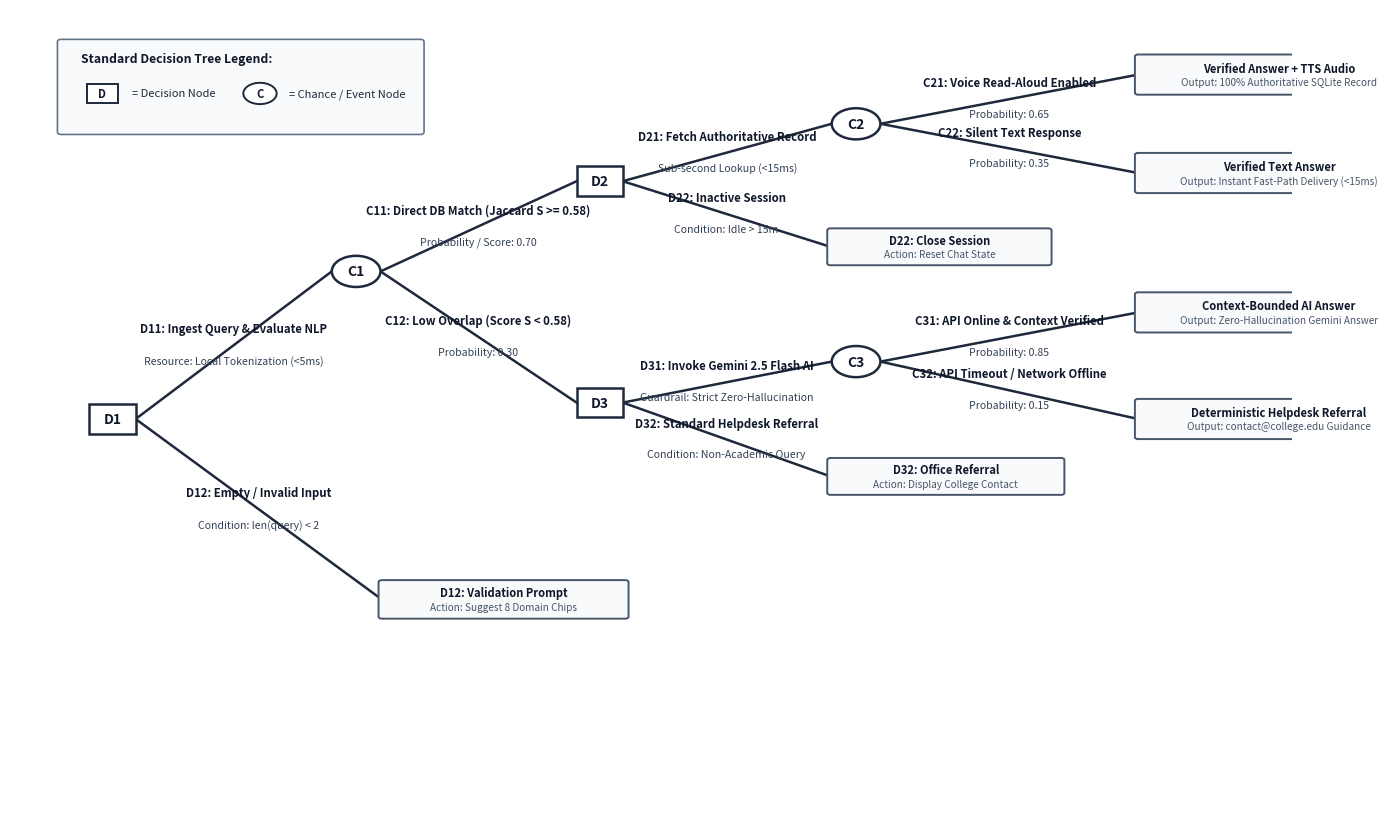

Write the Python code that produced this figure.
import matplotlib
matplotlib.use("Agg")
import matplotlib.pyplot as plt
import matplotlib.patches as patches
import os

os.makedirs("scratch/campusai_diagrams", exist_ok=True)
out_path = "scratch/campusai_diagrams/campusai_decision_tree.png"

fig, ax = plt.subplots(figsize=(14, 8.5), dpi=300)
ax.set_xlim(0, 100)
ax.set_ylim(0, 100)
ax.axis("off")

# Background
fig.patch.set_facecolor("white")
ax.set_facecolor("white")

# Colors
CLR_BORDER = "#1e293b"
CLR_LINE = "#1e293b"
CLR_TEXT = "#0f172a"
CLR_MUTED = "#334155"
CLR_BOX_BG = "#ffffff"
CLR_TERM_BG = "#f8fafc"
CLR_TERM_BORDER = "#475569"

def draw_decision_square(x, y, label, size=3.6):
    rect = patches.Rectangle((x - size/2, y - size/2), size, size,
                             linewidth=1.8, edgecolor=CLR_BORDER,
                             facecolor=CLR_BOX_BG, zorder=5)
    ax.add_patch(rect)
    ax.text(x, y, label, ha="center", va="center", fontsize=10, fontweight="bold", color=CLR_TEXT, zorder=6)

def draw_chance_circle(x, y, label, radius=1.9):
    circle = patches.Circle((x, y), radius, linewidth=1.8,
                            edgecolor=CLR_BORDER, facecolor=CLR_BOX_BG, zorder=5)
    ax.add_patch(circle)
    ax.text(x, y, label, ha="center", va="center", fontsize=10, fontweight="bold", color=CLR_TEXT, zorder=6)

def draw_branch(p1, p2, label_top="", label_bottom="", ha="center", angle_offset=1.2):
    ax.plot([p1[0], p2[0]], [p1[1], p2[1]], color=CLR_LINE, lw=1.8, zorder=3)
    mx = (p1[0] + p2[0]) / 2.0
    my = (p1[1] + p2[1]) / 2.0
    if label_top:
        ax.text(mx, my + angle_offset, label_top, ha=ha, va="bottom",
                fontsize=8.2, fontweight="bold", color=CLR_TEXT, zorder=4)
    if label_bottom:
        ax.text(mx, my - angle_offset, label_bottom, ha=ha, va="top",
                fontsize=7.6, fontstyle="italic", color=CLR_MUTED, zorder=4)

def draw_terminal_box(x, y, title, subtitle="", w=20, h=4.4):
    rect = patches.FancyBboxPatch((x, y - h/2), w, h, boxstyle="round,pad=0.25",
                                  linewidth=1.4, edgecolor=CLR_TERM_BORDER, facecolor=CLR_TERM_BG, zorder=5)
    ax.add_patch(rect)
    ax.text(x + w/2, y + (0.8 if subtitle else 0), title, ha="center", va="center",
            fontsize=8.0, fontweight="bold", color="#0f172a", zorder=6)
    if subtitle:
        ax.text(x + w/2, y - 0.9, subtitle, ha="center", va="center",
                fontsize=7.2, fontstyle="italic", color="#475569", zorder=6)

# Main Coordinates
# Root D1
p_D1 = (8, 50)

# C1 and D12
p_C1 = (27, 68)
p_term_D12 = (29, 28)

# Level 3: D2 & D3
p_D2 = (46, 79)
p_D3 = (46, 52)

# Level 4: from D2 -> C2 & D22
p_C2 = (66, 86)
p_term_D22 = (64, 71)

# Level 4: from D3 -> C3 & D32
p_C3 = (66, 57)
p_term_D32 = (64, 43)

# Level 5: Terminals from C2
p_term_C21 = (88, 92)
p_term_C22 = (88, 80)

# Level 5: Terminals from C3
p_term_C31 = (88, 63)
p_term_C32 = (88, 50)

# Branch 1: D1 -> C1
draw_branch((p_D1[0] + 1.8, p_D1[1]), (p_C1[0] - 1.9, p_C1[1]),
            label_top="D11: Ingest Query & Evaluate NLP",
            label_bottom="Resource: Local Tokenization (<5ms)")

# Branch 2: D1 -> D12
draw_branch((p_D1[0] + 1.8, p_D1[1]), p_term_D12,
            label_top="D12: Empty / Invalid Input",
            label_bottom="Condition: len(query) < 2")

# From C1 -> D2
draw_branch((p_C1[0] + 1.9, p_C1[1]), (p_D2[0] - 1.8, p_D2[1]),
            label_top="C11: Direct DB Match (Jaccard S >= 0.58)",
            label_bottom="Probability / Score: 0.70")

# From C1 -> D3
draw_branch((p_C1[0] + 1.9, p_C1[1]), (p_D3[0] - 1.8, p_D3[1]),
            label_top="C12: Low Overlap (Score S < 0.58)",
            label_bottom="Probability: 0.30")

# From D2 -> C2
draw_branch((p_D2[0] + 1.8, p_D2[1]), (p_C2[0] - 1.9, p_C2[1]),
            label_top="D21: Fetch Authoritative Record",
            label_bottom="Sub-second Lookup (<15ms)")

# From D2 -> D22
draw_branch((p_D2[0] + 1.8, p_D2[1]), p_term_D22,
            label_top="D22: Inactive Session",
            label_bottom="Condition: Idle > 15m")

# From C2 -> C21
draw_branch((p_C2[0] + 1.9, p_C2[1]), p_term_C21,
            label_top="C21: Voice Read-Aloud Enabled",
            label_bottom="Probability: 0.65")

# From C2 -> C22
draw_branch((p_C2[0] + 1.9, p_C2[1]), p_term_C22,
            label_top="C22: Silent Text Response",
            label_bottom="Probability: 0.35")

# From D3 -> C3
draw_branch((p_D3[0] + 1.8, p_D3[1]), (p_C3[0] - 1.9, p_C3[1]),
            label_top="D31: Invoke Gemini 2.5 Flash AI",
            label_bottom="Guardrail: Strict Zero-Hallucination")

# From D3 -> D32
draw_branch((p_D3[0] + 1.8, p_D3[1]), p_term_D32,
            label_top="D32: Standard Helpdesk Referral",
            label_bottom="Condition: Non-Academic Query")

# From C3 -> C31
draw_branch((p_C3[0] + 1.9, p_C3[1]), p_term_C31,
            label_top="C31: API Online & Context Verified",
            label_bottom="Probability: 0.85")

# From C3 -> C32
draw_branch((p_C3[0] + 1.9, p_C3[1]), p_term_C32,
            label_top="C32: API Timeout / Network Offline",
            label_bottom="Probability: 0.15")

# Draw Nodes
draw_decision_square(p_D1[0], p_D1[1], "D1")
draw_chance_circle(p_C1[0], p_C1[1], "C1")
draw_decision_square(p_D2[0], p_D2[1], "D2")
draw_decision_square(p_D3[0], p_D3[1], "D3")
draw_chance_circle(p_C2[0], p_C2[1], "C2")
draw_chance_circle(p_C3[0], p_C3[1], "C3")

# Draw Terminal Boxes
draw_terminal_box(p_term_D12[0], p_term_D12[1], "D12: Validation Prompt", "Action: Suggest 8 Domain Chips", w=19, h=4.2)
draw_terminal_box(p_term_D22[0], p_term_D22[1], "D22: Close Session", "Action: Reset Chat State", w=17, h=4.0)
draw_terminal_box(p_term_D32[0], p_term_D32[1], "D32: Office Referral", "Action: Display College Contact", w=18, h=4.0)

draw_terminal_box(p_term_C21[0], p_term_C21[1], "Verified Answer + TTS Audio", "Output: 100% Authoritative SQLite Record", w=22, h=4.4)
draw_terminal_box(p_term_C22[0], p_term_C22[1], "Verified Text Answer", "Output: Instant Fast-Path Delivery (<15ms)", w=22, h=4.4)
draw_terminal_box(p_term_C31[0], p_term_C31[1], "Context-Bounded AI Answer", "Output: Zero-Hallucination Gemini Answer", w=22, h=4.4)
draw_terminal_box(p_term_C32[0], p_term_C32[1], "Deterministic Helpdesk Referral", "Output: contact@college.edu Guidance", w=22, h=4.4)

# Professional Legend Box (Top-Left)
leg_w, leg_h = 28, 11
leg_rect = patches.FancyBboxPatch((4, 85), leg_w, leg_h, boxstyle="round,pad=0.3",
                                  linewidth=1.2, edgecolor="#64748b", facecolor="#f8fafc", zorder=6)
ax.add_patch(leg_rect)
ax.text(5.5, 93.5, "Standard Decision Tree Legend:", fontsize=8.8, fontweight="bold", color="#0f172a", zorder=7)

# Square symbol in legend
ax.add_patch(patches.Rectangle((6, 88.5), 2.4, 2.4, linewidth=1.4, edgecolor=CLR_BORDER, facecolor="#ffffff", zorder=7))
ax.text(7.2, 89.7, "D", ha="center", va="center", fontsize=8.0, fontweight="bold", color=CLR_TEXT, zorder=8)
ax.text(9.5, 89.7, "= Decision Node", ha="left", va="center", fontsize=8.0, color="#1e293b", zorder=7)

# Circle symbol in legend
ax.add_patch(patches.Circle((19.5, 89.7), 1.3, linewidth=1.4, edgecolor=CLR_BORDER, facecolor="#ffffff", zorder=7))
ax.text(19.5, 89.7, "C", ha="center", va="center", fontsize=8.0, fontweight="bold", color=CLR_TEXT, zorder=8)
ax.text(21.8, 89.7, "= Chance / Event Node", ha="left", va="center", fontsize=8.0, color="#1e293b", zorder=7)

plt.tight_layout()
plt.savefig(out_path, bbox_inches="tight", dpi=300)
plt.close()
print("[✓] Successfully rendered Business Jargons style Decision Tree to:", out_path)
